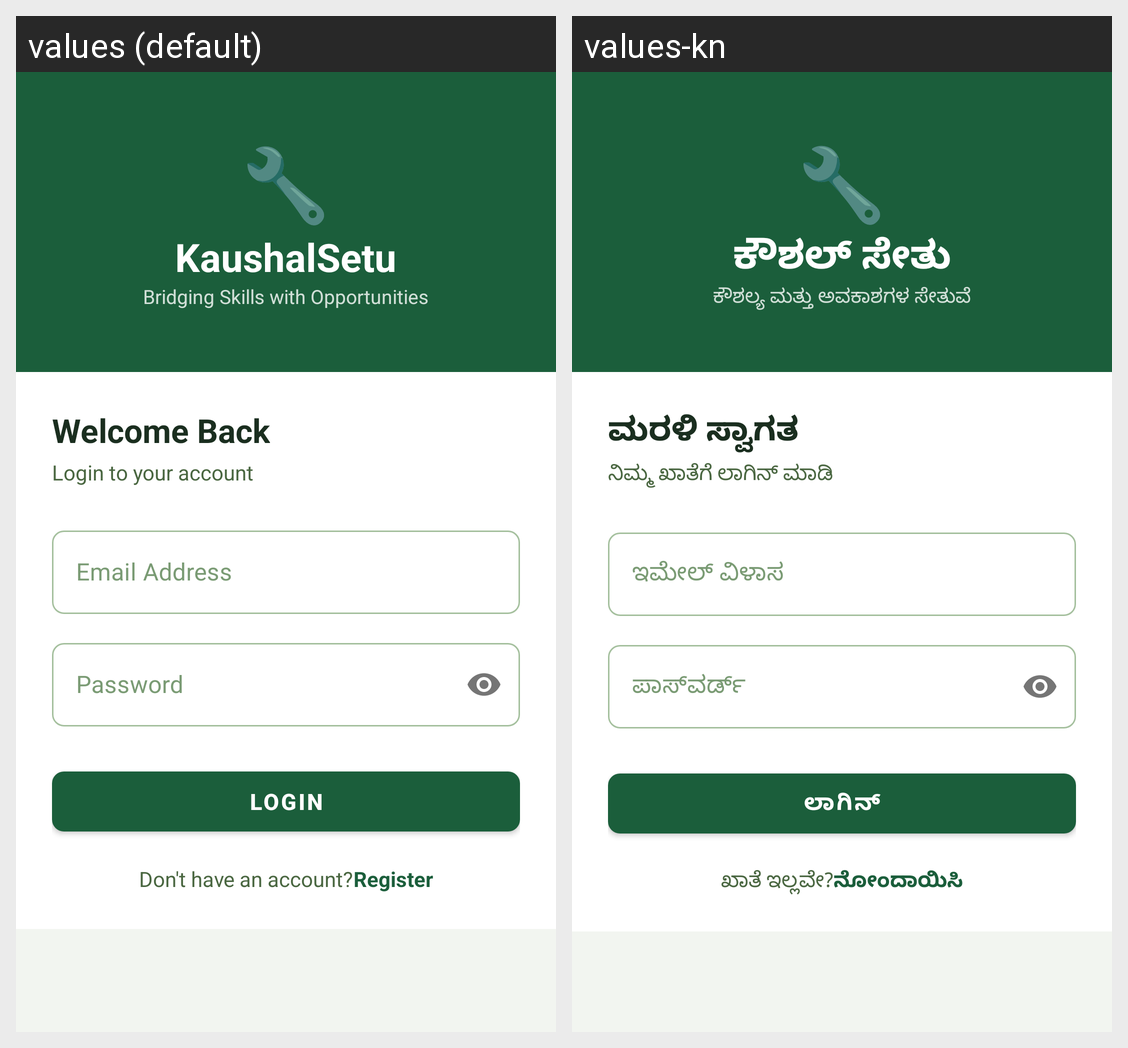

The Android screen above is rendered under two locales of the same app. Produce the string resources it draws, with the default and per-locale values.
Android screen res/layout/activity_login.xml rendered under 2 locales, left to right: values (default), values-kn. Device: Nexus 5 (rendered at 1080×1920; each locale shown at half size, 540×960, under a caption strip naming it); theme Theme.KaushalSetu.
Strings drawn on this screen, with the default value and each locale's value (text and hints the layout hard-codes, and strings that could not be matched under every locale, appear in the picture but are not listed):

app_name
  values: KaushalSetu
  values-kn: ಕೌಶಲ್ ಸೇತು

app_tagline
  values: Bridging Skills with Opportunities
  values-kn: ಕೌಶಲ್ಯ ಮತ್ತು ಅವಕಾಶಗಳ ಸೇತುವೆ

welcome_back
  values: Welcome Back
  values-kn: ಮರಳಿ ಸ್ವಾಗತ

login_subtitle
  values: Login to your account
  values-kn: ನಿಮ್ಮ ಖಾತೆಗೆ ಲಾಗಿನ್ ಮಾಡಿ

email
  values: Email Address
  values-kn: ಇಮೇಲ್ ವಿಳಾಸ

password
  values: Password
  values-kn: ಪಾಸ್‌ವರ್ಡ್

btn_login
  values: LOGIN
  values-kn: ಲಾಗಿನ್

no_account
  values: Don't have an account?
  values-kn: ಖಾತೆ ಇಲ್ಲವೇ?

register
  values: Register
  values-kn: ನೋಂದಾಯಿಸಿ
